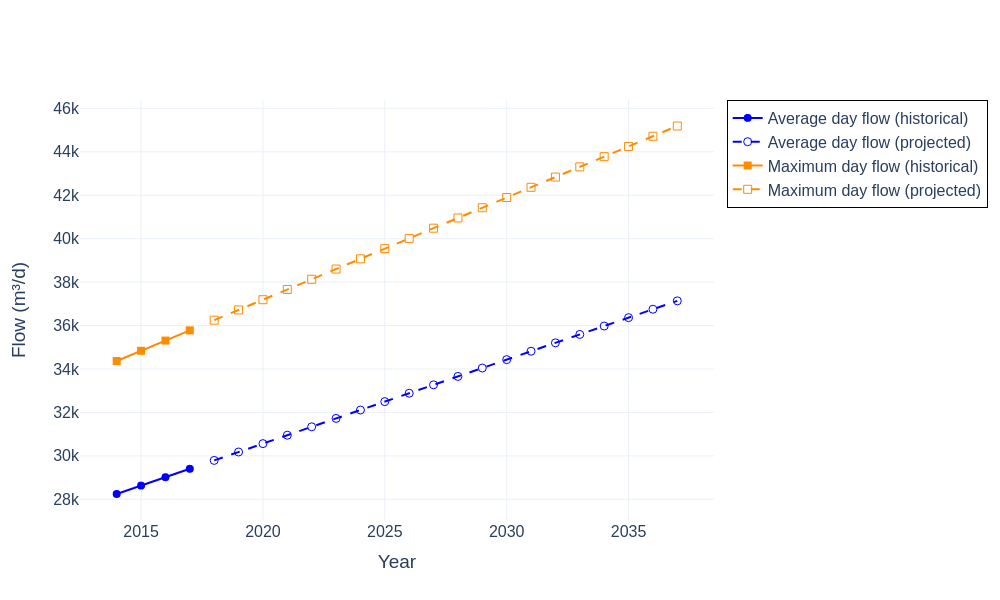

Values plotted in this chart, from the file beside it:
Year, Population_projected, Average_day_flow_m3_d, Maximum_day_flow_m3_d
2014, 66693, 28244, 34367
2015, 67606, 28631, 34837
2016, 68519, 29018, 35308
2017, 69432, 29404, 35778
2018, 70345, 29791, 36249
2019, 71258, 30178, 36719
2020, 72171, 30564, 37190
2021, 73084, 30951, 37660
2022, 73997, 31338, 38131
2023, 74910, 31724, 38601
2024, 75823, 32111, 39072
2025, 76736, 32498, 39542
2026, 77649, 32884, 40013
2027, 78562, 33271, 40483
2028, 79475, 33658, 40953
2029, 80388, 34044, 41424
2030, 81301, 34431, 41894
2031, 82214, 34818, 42365
2032, 83127, 35204, 42835
2033, 84040, 35591, 43306
2034, 84953, 35978, 43776
2035, 85866, 36364, 44247
2036, 86779, 36751, 44717
2037, 87692, 37138, 45188
